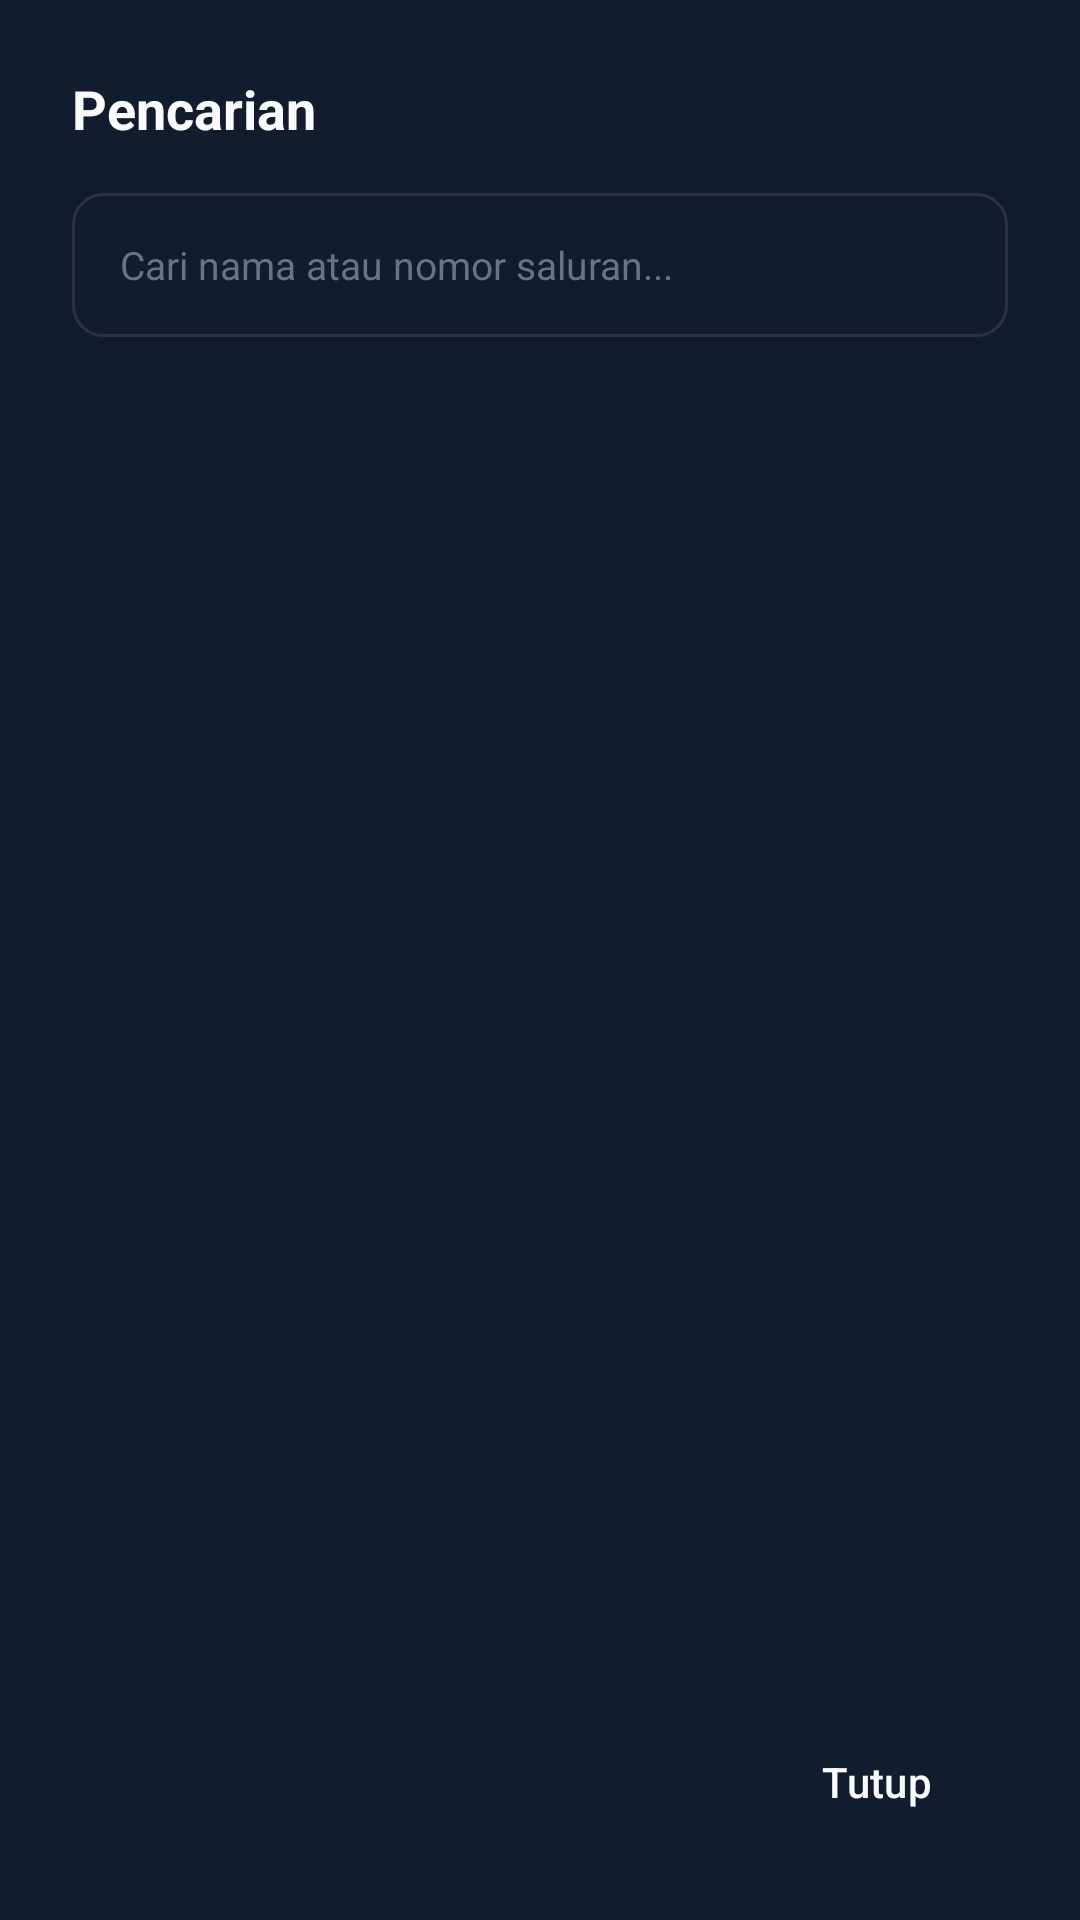

Reconstruct the res/layout file that produces this screen, plus the resources it refers to.
<!-- AndroidManifest.xml: application theme Theme.BatitongTV -->
<!-- res/layout/dialog_search_tv.xml -->
<?xml version="1.0" encoding="utf-8"?>
<LinearLayout xmlns:android="http://schemas.android.com/apk/res/android"
    android:layout_width="600dp"
    android:layout_height="480dp"
    android:background="@color/tv_surface"
    android:orientation="vertical"
    android:padding="24dp">

    <TextView
        android:layout_width="wrap_content"
        android:layout_height="wrap_content"
        android:layout_marginBottom="16dp"
        android:text="@string/nav_search"
        android:textColor="@color/tv_text_primary"
        android:textSize="@dimen/tv_text_title"
        android:textStyle="bold" />

    
    <EditText
        android:id="@+id/etSearchQuery"
        android:layout_width="match_parent"
        android:layout_height="48dp"
        android:layout_marginBottom="16dp"
        android:background="@drawable/selector_item_tv"
        android:hint="@string/search_hint"
        android:imeOptions="actionSearch"
        android:inputType="text"
        android:paddingStart="16dp"
        android:paddingEnd="16dp"
        android:textColor="@color/tv_text_primary"
        android:textColorHint="@color/tv_text_tertiary"
        android:textSize="@dimen/tv_text_body" />

    
    <androidx.recyclerview.widget.RecyclerView
        android:id="@+id/rvSearchResults"
        android:layout_width="match_parent"
        android:layout_height="0dp"
        android:layout_weight="1"
        android:clipToPadding="false"
        android:focusable="true" />

    <TextView
        android:id="@+id/tvSearchEmpty"
        android:layout_width="match_parent"
        android:layout_height="wrap_content"
        android:layout_marginTop="20dp"
        android:gravity="center"
        android:text="@string/search_empty"
        android:textColor="@color/tv_text_secondary"
        android:textSize="@dimen/tv_text_body"
        android:visibility="gone" />

    <Button
        android:id="@+id/btnSearchClose"
        style="@style/Widget.BatitongTV.Button"
        android:layout_width="wrap_content"
        android:layout_height="44dp"
        android:layout_gravity="end"
        android:layout_marginTop="12dp"
        android:text="@string/btn_close" />

</LinearLayout>
<!-- resources referenced by this layout -->
<resources>
  <color name="tv_surface">#131B2E</color>
  <color name="tv_text_primary">#F8FAFC</color>
  <color name="tv_text_secondary">#94A3B8</color>
  <color name="tv_text_tertiary">#64748B</color>
  <dimen name="tv_text_body">13sp</dimen>
  <dimen name="tv_text_title">18sp</dimen>
  <!-- drawable selector_item_tv (drawable) -->
  <?xml version="1.0" encoding="utf-8"?>
  <selector xmlns:android="http://schemas.android.com/apk/res/android">
      <item android:drawable="@drawable/bg_card_tv_focused" android:state_focused="true" />
      <item android:drawable="@drawable/bg_card_tv_focused" android:state_pressed="true" />
      <item android:drawable="@drawable/bg_card_tv" />
  </selector>
  <string name="btn_close">Tutup</string>
  <string name="nav_search">Pencarian</string>
  <string name="search_empty">Tidak ada saluran yang cocok dengan pencarian.</string>
  <string name="search_hint">Cari nama atau nomor saluran...</string>
  <style name="Widget.BatitongTV.Button" parent="Widget.Material3.Button">
          <item name="android:textColor">@color/tv_text_primary</item>
          <item name="backgroundTint">@color/tv_surface_variant</item>
          <item name="strokeColor">@color/tv_focus_stroke</item>
          <item name="android:stateListAnimator">@null</item>
      </style>
  <!-- drawable bg_card_tv_focused (drawable) -->
  <?xml version="1.0" encoding="utf-8"?>
  <shape xmlns:android="http://schemas.android.com/apk/res/android"
      android:shape="rectangle">
      <solid android:color="@color/tv_surface_focused" />
      <corners android:radius="@dimen/tv_corner_radius_md" />
      <stroke
          android:width="@dimen/tv_focus_stroke_width"
          android:color="@color/tv_focus_stroke" />
  </shape>
  <!-- drawable bg_card_tv (drawable) -->
  <?xml version="1.0" encoding="utf-8"?>
  <shape xmlns:android="http://schemas.android.com/apk/res/android"
      android:shape="rectangle">
      <solid android:color="@color/tv_surface" />
      <corners android:radius="@dimen/tv_corner_radius_md" />
      <stroke
          android:width="1dp"
          android:color="#1AFFFFFF" />
  </shape>
  <color name="tv_surface_variant">#1E293B</color>
  <color name="tv_focus_stroke">#00E599</color>
  <color name="brand_primary">#00D285</color>
  <color name="brand_primary_variant">#00A868</color>
  <color name="brand_secondary">#38BDF8</color>
  <color name="tv_bg_dark">#0B0F19</color>
  <color name="tv_focus_glow">#4000E599</color>
  <style name="Theme.BatitongTV.Dialog" parent="ThemeOverlay.Material3.Dialog">
          <item name="android:background">@color/tv_surface</item>
          <item name="colorSurface">@color/tv_surface</item>
          <item name="android:textColorPrimary">@color/tv_text_primary</item>
          <item name="android:textColorSecondary">@color/tv_text_secondary</item>
          <item name="buttonBarPositiveButtonStyle">@style/Widget.BatitongTV.Button</item>
          <item name="buttonBarNegativeButtonStyle">@style/Widget.BatitongTV.Button</item>
      </style>
  <color name="tv_surface_focused">#2A3C59</color>
  <dimen name="tv_corner_radius_md">10dp</dimen>
  <dimen name="tv_focus_stroke_width">2.5dp</dimen>
</resources>
